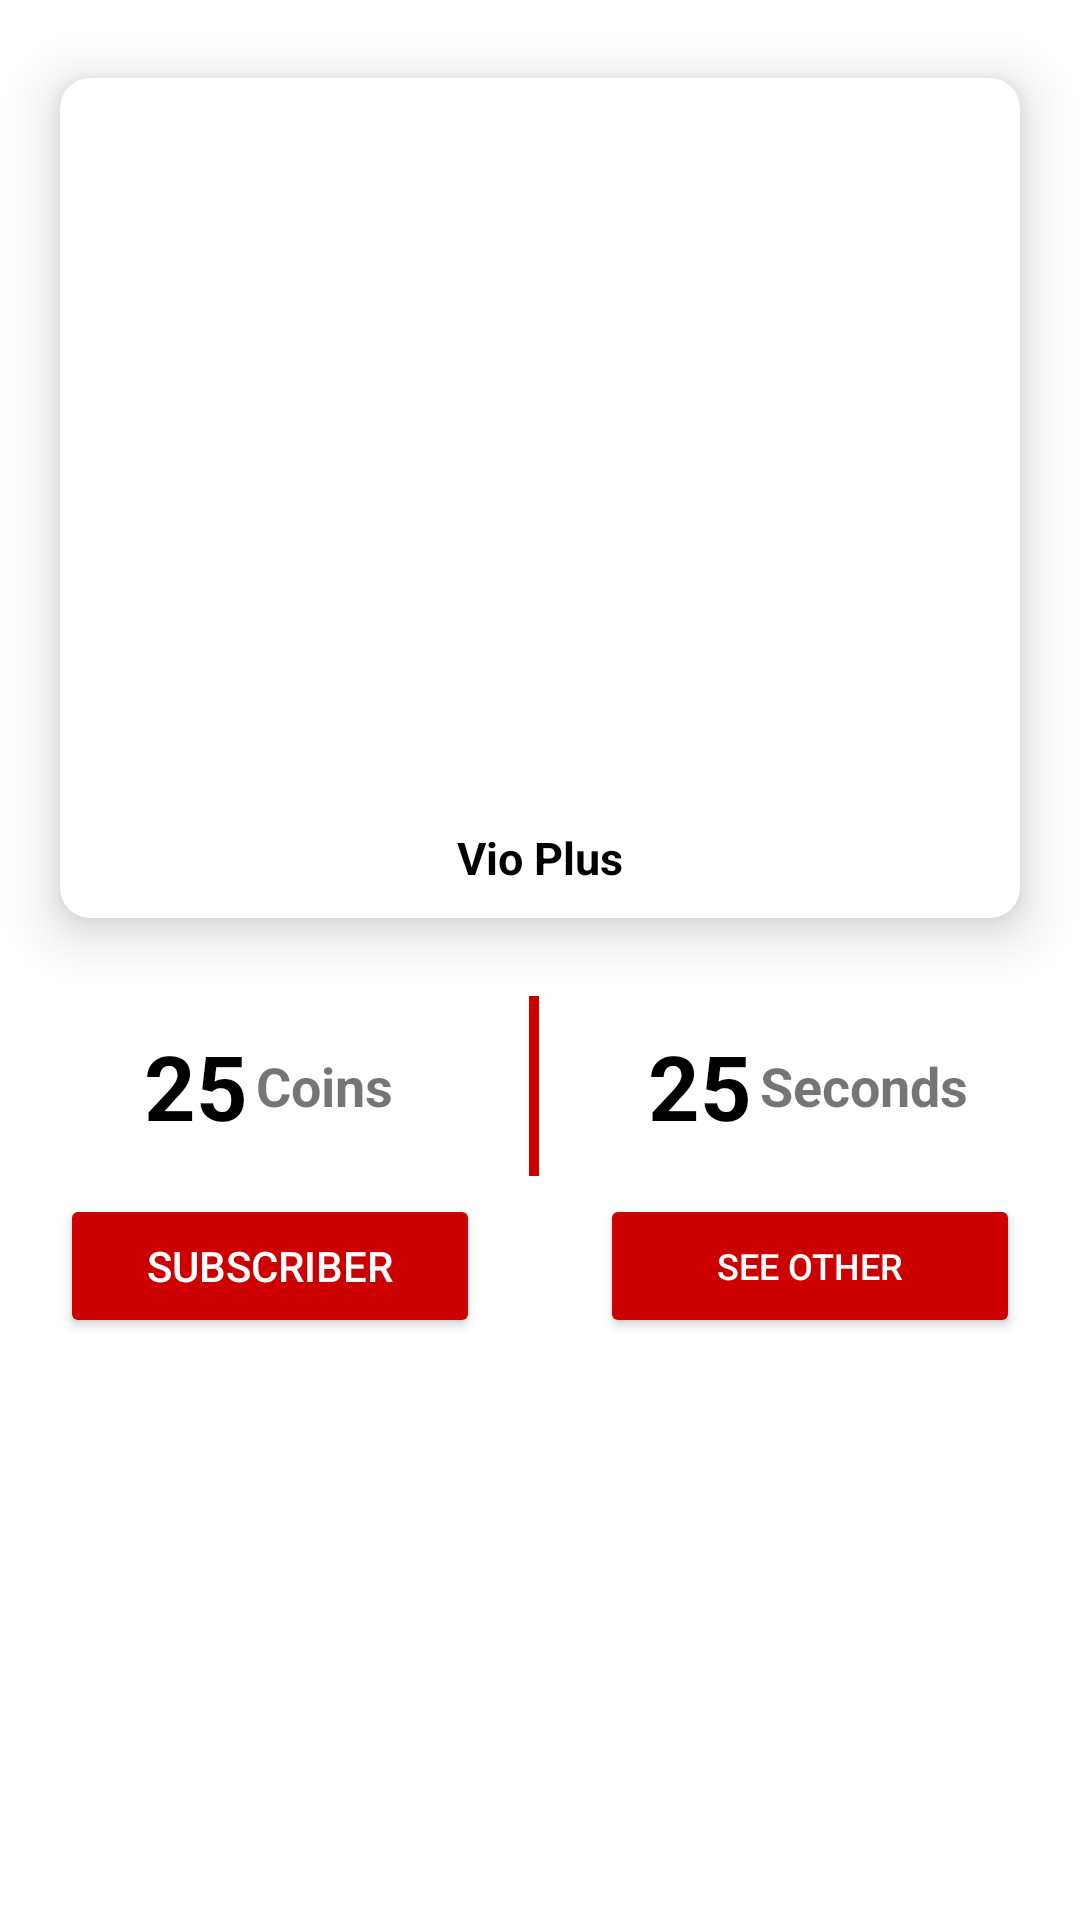

Android layout source for this screen:
<!-- AndroidManifest.xml: application theme Theme.VioPlus -->
<!-- res/layout/fragment_fb_view.xml -->
<?xml version="1.0" encoding="utf-8"?>
<LinearLayout
    android:orientation="vertical"
    xmlns:android="http://schemas.android.com/apk/res/android"
    xmlns:tools="http://schemas.android.com/tools"
    android:layout_width="match_parent"
    android:layout_height="match_parent"
    xmlns:app="http://schemas.android.com/apk/res-auto"
    tools:context=".facebookfragment.FbViewFragment">

    <RelativeLayout
        android:layout_width="match_parent"
        android:layout_height="wrap_content"
        xmlns:app="http://schemas.android.com/apk/res-auto"
        tools:context=".MainActivity">

        <androidx.cardview.widget.CardView
            android:layout_width="match_parent"
            android:layout_height="wrap_content"
            app:cardElevation="10dp"
            app:cardCornerRadius="10dp"
            android:layout_margin="5dp"
            app:cardBackgroundColor="@color/white"
            app:cardMaxElevation="12dp"
            app:cardPreventCornerOverlap="true"
            app:cardUseCompatPadding="true">

            <LinearLayout
                android:layout_width="match_parent"
                android:layout_height="280dp">
                <ImageView
                    android:id="@+id/likeviewImagefb"
                    android:layout_width="match_parent"
                    android:layout_height="180dp"
                    android:layout_margin="10dp"
                    android:contentDescription="@string/app_name" />
            </LinearLayout>

            <TextView
                android:gravity="center"
                android:layout_margin="10dp"
                android:id="@+id/likeviewNamefb"
                android:textColor="@android:color/black"
                android:layout_width="match_parent"
                android:layout_height="wrap_content"
                android:text="@string/app_name"
                android:layout_gravity="bottom|center_horizontal"
                android:layout_marginTop="20dp"
                android:layout_marginBottom="20dp"
                android:textSize="15sp"
                android:textStyle="bold"
                />
        </androidx.cardview.widget.CardView>

    </RelativeLayout>

    <LinearLayout
        android:weightSum="10"
        android:layout_width="match_parent"
        android:layout_height="60dp">
        <LinearLayout
            android:layout_gravity="center"
            android:gravity="center"
            android:layout_weight="4.9"
            android:layout_width="0dp"
            android:layout_height="match_parent">

            <TextView
                android:textStyle="bold"
                android:gravity="center"
                android:text="25"
                android:textColor="@color/black"
                android:textSize="30sp"
                android:layout_width="40dp"
                android:layout_height="match_parent"/>
            <TextView
                android:textSize="18sp"
                android:textStyle="bold"
                android:text="Coins"
                android:layout_width="wrap_content"
                android:layout_height="wrap_content"/>
        </LinearLayout>
        <LinearLayout
            android:background="@android:color/holo_red_dark"
            android:layout_weight=".1"
            android:gravity="center"
            android:layout_width="0dp"
            android:layout_height="match_parent"/>

        <LinearLayout
            android:layout_weight="4.9"
            android:gravity="center"
            android:layout_width="0dp"
            android:layout_height="match_parent">
            <TextView
                android:textStyle="bold"
                android:gravity="center"
                android:text="25"
                android:textColor="@color/black"
                android:textSize="30sp"
                android:layout_width="40dp"
                android:layout_height="match_parent"/>
            <TextView
                android:textSize="18sp"
                android:textStyle="bold"
                android:text="Seconds"
                android:layout_width="wrap_content"
                android:layout_height="wrap_content"/>
        </LinearLayout>


    </LinearLayout>
    <LinearLayout
        android:weightSum="10"
        android:layout_width="match_parent"
        android:layout_height="60dp">
        <LinearLayout
            android:layout_gravity="center"
            android:gravity="center"
            android:layout_weight="5"
            android:layout_width="0dp"
            android:layout_height="match_parent">
            <Button
                android:textColor="@android:color/white"
                android:text="Subscriber"
                android:layout_marginRight="20dp"
                android:layout_marginLeft="20dp"
                android:backgroundTint="@android:color/holo_red_dark"
                app:icon="@drawable/ic_baseline_subscriptions_24"
                android:layout_width="match_parent"
                android:layout_height="wrap_content"/>
        </LinearLayout>
        <LinearLayout
            android:layout_weight="5"
            android:gravity="center"
            android:layout_width="0dp"
            android:layout_height="match_parent">
            <Button
                android:textSize="12dp"
                android:textColor="@android:color/white"
                android:text="See Other"
                android:layout_marginRight="20dp"
                android:layout_marginLeft="20dp"
                android:backgroundTint="@android:color/holo_red_dark"
                app:icon="@drawable/ic_baseline_refresh_24"
                android:layout_width="match_parent"
                android:layout_height="wrap_content"/>
        </LinearLayout>


    </LinearLayout>


</LinearLayout>
<!-- resources referenced by this layout -->
<resources>
  <color name="black">#FF000000</color>
  <color name="white">#FFFFFFFF</color>
  <string name="app_name">Vio Plus</string>
  <style name="Theme.VioPlus" parent="Theme.MaterialComponents.DayNight.NoActionBar">
          
          <item name="colorPrimary">@color/purple_500</item>
          <item name="colorPrimaryVariant">@color/purple_700</item>
          <item name="colorOnPrimary">@color/white</item>
          
          <item name="colorSecondary">@color/teal_200</item>
          <item name="colorSecondaryVariant">@color/teal_700</item>
          <item name="colorOnSecondary">@color/black</item>
          
          <item name="android:statusBarColor" tools:targetApi="l">?attr/colorPrimaryVariant</item>
          
      </style>
  <color name="purple_500">#FF6200EE</color>
  <color name="purple_700">#FF3700B3</color>
  <color name="teal_200">#FF03DAC5</color>
  <color name="teal_700">#FF018786</color>
</resources>
